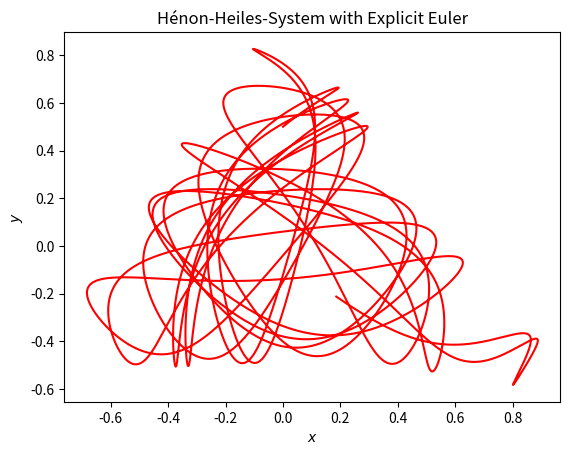

The script that saved this image:
import numpy as np
import matplotlib.pyplot as plt

t = 100000
h=0.001

# generate data of one trajectory using Explicit Euler
def generate_data(x0, h=0.001, t=20000):
    data = [np.array(x0, dtype=np.float64)]
    for i in range(t):
        data.append(np.array([data[i][0]+h*data[i][2],
                              data[i][1]+h*data[i][3],
                              data[i][2]+h*(-data[i][0]-2*data[i][0]*data[i][1]),
                              data[i][3]+h*(-data[i][1]-data[i][0]**2+data[i][1]**2)], 
                              dtype=np.float64))
    return np.array(data)

data = generate_data(x0=[0,1/2,1/np.sqrt(12), 1/np.sqrt(12)], h=h, t=t)

plt.plot(data[:, 0], data[:, 1], color=(1,0,0))
plt.xlabel(r'$x$')
plt.ylabel(r'$y$')
plt.title(r'Hénon-Heiles-System with Explicit Euler')
plt.show()